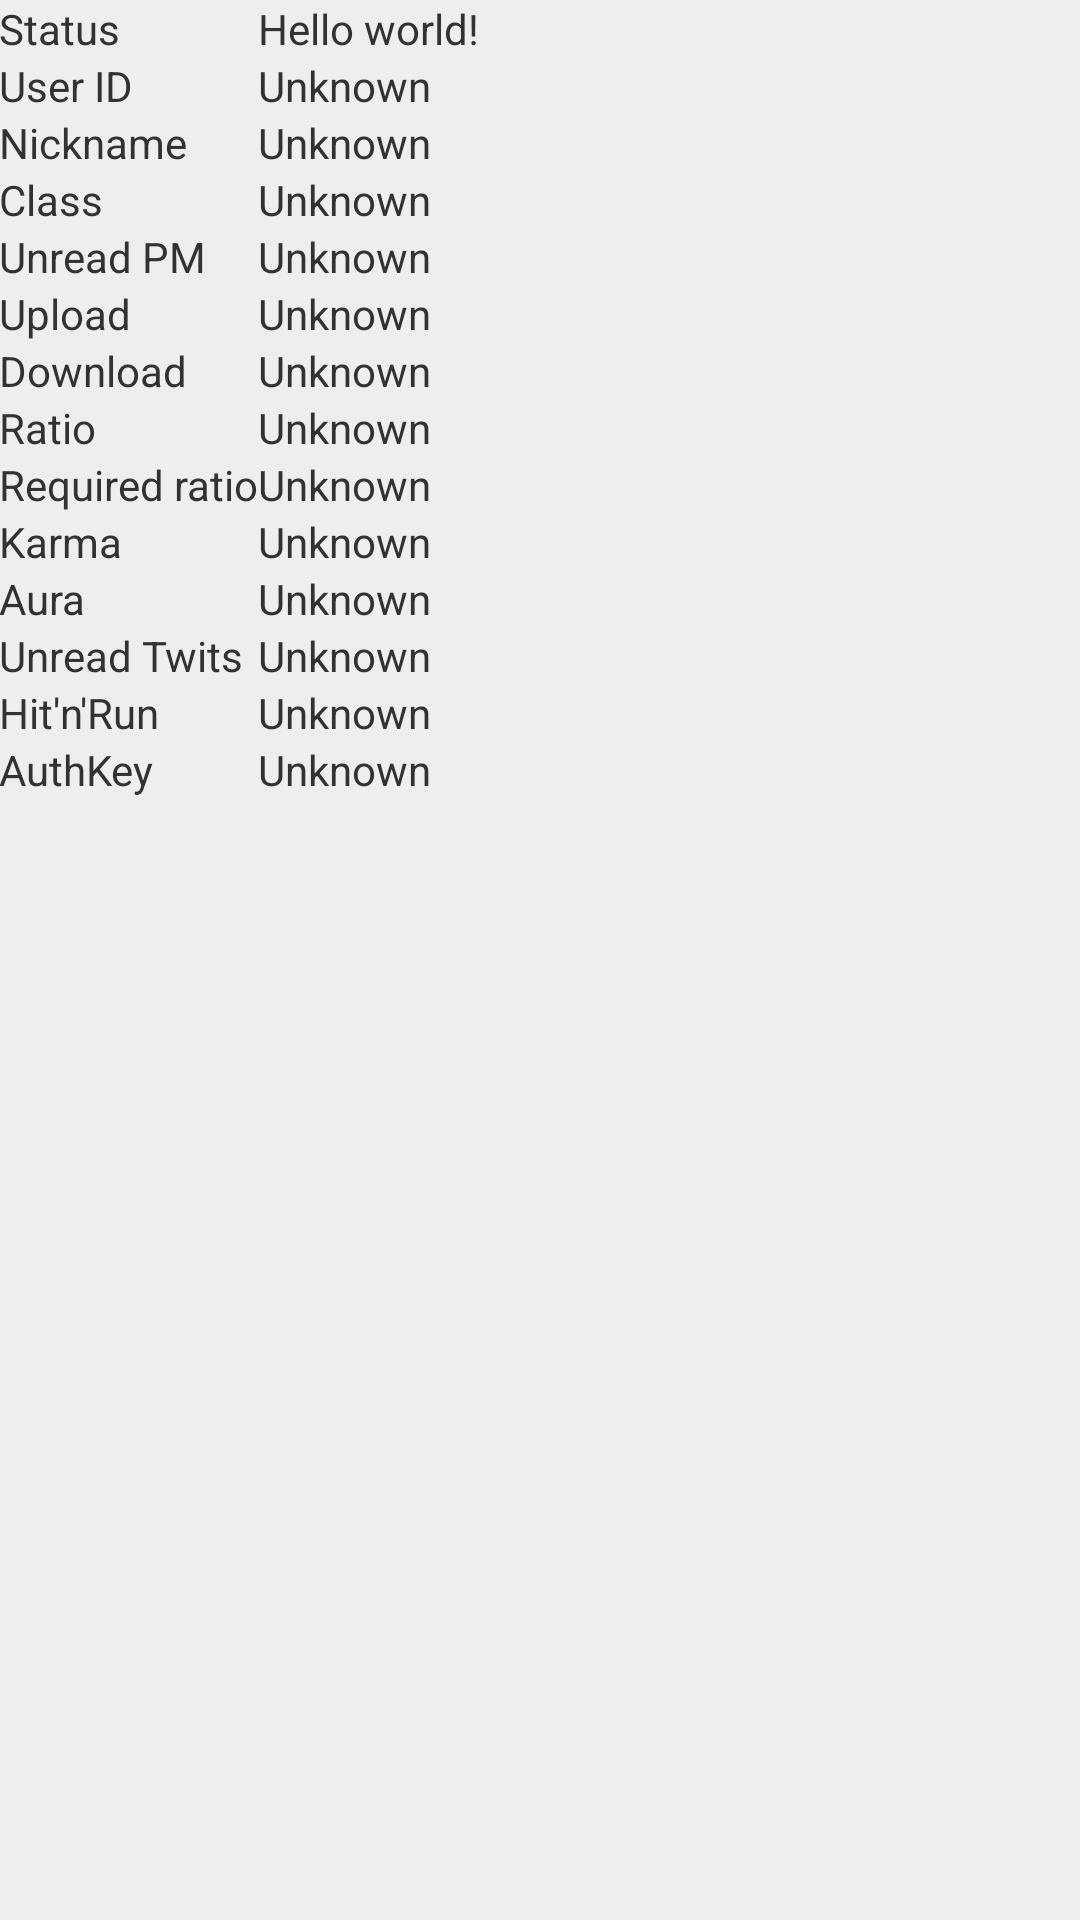

Layout XML and referenced resources for this Android screen:
<!-- AndroidManifest.xml: application theme AppTheme -->
<!-- res/layout/activity_main.xml -->
<TableLayout xmlns:android="http://schemas.android.com/apk/res/android"
    xmlns:tools="http://schemas.android.com/tools"
    android:layout_width="match_parent"
    android:layout_height="match_parent"
    android:paddingLeft="@dimen/activity_horizontal_margin"
    android:paddingRight="@dimen/activity_horizontal_margin"
    android:paddingTop="@dimen/activity_vertical_margin"
    android:paddingBottom="@dimen/activity_vertical_margin"
    tools:context=".MainActivity"
        >

    <TableRow
            android:layout_width="fill_parent"
            android:layout_height="fill_parent">

        <TextView
                android:layout_width="wrap_content"
                android:layout_height="wrap_content"
                android:text="@string/txt_status"/>

        <TextView
                android:layout_width="wrap_content"
                android:layout_height="wrap_content"
                android:text="@string/hello_world"
                android:id="@+id/main_txt_helloWorld"/>
    </TableRow>

    <TableRow
            android:layout_width="fill_parent"
            android:layout_height="fill_parent">

        <TextView
                android:layout_width="wrap_content"
                android:layout_height="wrap_content"
                android:text="@string/txt_userId"/>

        <TextView
                android:layout_width="wrap_content"
                android:layout_height="wrap_content"
                android:text="@android:string/unknownName"
                android:id="@+id/main_txt_userId"/>
    </TableRow>

    <TableRow
            android:layout_width="fill_parent"
            android:layout_height="fill_parent">

        <TextView
                android:layout_width="wrap_content"
                android:layout_height="wrap_content"
                android:text="@string/txt_pseudo"/>

        <TextView
                android:layout_width="wrap_content"
                android:layout_height="wrap_content"
                android:text="@android:string/unknownName"
                android:id="@+id/main_txt_pseudo"/>
    </TableRow>

    <TableRow
            android:layout_width="fill_parent"
            android:layout_height="fill_parent">

        <TextView
                android:layout_width="wrap_content"
                android:layout_height="wrap_content"
                android:text="@string/txt_class"/>

        <TextView
                android:layout_width="wrap_content"
                android:layout_height="wrap_content"
                android:text="@android:string/unknownName"
                android:id="@+id/main_txt_class"/>
    </TableRow>

    <TableRow
            android:layout_width="fill_parent"
            android:layout_height="fill_parent">

        <TextView
                android:layout_width="wrap_content"
                android:layout_height="wrap_content"
                android:text="@string/txt_unreadMP"/>

        <TextView
                android:layout_width="wrap_content"
                android:layout_height="wrap_content"
                android:text="@android:string/unknownName"
                android:id="@+id/main_txt_unreadMP"/>
    </TableRow>

    <TableRow
            android:layout_width="fill_parent"
            android:layout_height="fill_parent">

        <TextView
                android:layout_width="wrap_content"
                android:layout_height="wrap_content"
                android:text="@string/txt_upload"/>

        <TextView
                android:layout_width="wrap_content"
                android:layout_height="wrap_content"
                android:text="@android:string/unknownName"
                android:id="@+id/main_txt_upload"/>
    </TableRow>

    <TableRow
            android:layout_width="fill_parent"
            android:layout_height="fill_parent">

        <TextView
                android:layout_width="wrap_content"
                android:layout_height="wrap_content"
                android:text="@string/txt_download"/>

        <TextView
                android:layout_width="wrap_content"
                android:layout_height="wrap_content"
                android:text="@android:string/unknownName"
                android:id="@+id/main_txt_download"/>
    </TableRow>

    <TableRow
            android:layout_width="fill_parent"
            android:layout_height="fill_parent">

        <TextView
                android:layout_width="wrap_content"
                android:layout_height="wrap_content"
                android:text="@string/txt_ratio"/>

        <TextView
                android:layout_width="wrap_content"
                android:layout_height="wrap_content"
                android:text="@android:string/unknownName"
                android:id="@+id/main_txt_ratio"/>
    </TableRow>

    <TableRow
            android:layout_width="fill_parent"
            android:layout_height="fill_parent">

        <TextView
                android:layout_width="wrap_content"
                android:layout_height="wrap_content"
                android:text="@string/txt_reqRatio"/>

        <TextView
                android:layout_width="wrap_content"
                android:layout_height="wrap_content"
                android:text="@android:string/unknownName"
                android:id="@+id/main_txt_reqRatio"/>
    </TableRow>

    <TableRow
            android:layout_width="fill_parent"
            android:layout_height="fill_parent">

        <TextView
                android:layout_width="wrap_content"
                android:layout_height="wrap_content"
                android:text="@string/txt_karma"/>

        <TextView
                android:layout_width="wrap_content"
                android:layout_height="wrap_content"
                android:text="@android:string/unknownName"
                android:id="@+id/main_txt_karma"/>
    </TableRow>

    <TableRow
            android:layout_width="fill_parent"
            android:layout_height="fill_parent">

        <TextView
                android:layout_width="wrap_content"
                android:layout_height="wrap_content"
                android:text="@string/txt_aura"/>

        <TextView
                android:layout_width="wrap_content"
                android:layout_height="wrap_content"
                android:text="@android:string/unknownName"
                android:id="@+id/main_txt_aura"/>
    </TableRow>

    <TableRow
            android:layout_width="fill_parent"
            android:layout_height="fill_parent">

        <TextView
                android:layout_width="wrap_content"
                android:layout_height="wrap_content"
                android:text="@string/txt_unreadTwits"/>

        <TextView
                android:layout_width="wrap_content"
                android:layout_height="wrap_content"
                android:text="@android:string/unknownName"
                android:id="@+id/main_txt_unreadTwits"/>
    </TableRow>

    <TableRow
            android:layout_width="fill_parent"
            android:layout_height="fill_parent">

        <TextView
                android:layout_width="wrap_content"
                android:layout_height="wrap_content"
                android:text="@string/txt_hitAndRun"/>

        <TextView
                android:layout_width="wrap_content"
                android:layout_height="wrap_content"
                android:text="@android:string/unknownName"
                android:id="@+id/main_txt_hitAndRun"/>
    </TableRow>

    <TableRow
            android:layout_width="fill_parent"
            android:layout_height="fill_parent">

        <TextView
                android:layout_width="wrap_content"
                android:layout_height="wrap_content"
                android:text="@string/txt_authKey"/>

        <TextView
                android:layout_width="wrap_content"
                android:layout_height="wrap_content"
                android:text="@android:string/unknownName"
                android:id="@+id/main_txt_authKey"/>
    </TableRow>

</TableLayout>
<!-- resources referenced by this layout -->
<resources>
  <string name="hello_world">Hello world!</string>
  <string name="txt_aura">Aura</string>
  <string name="txt_authKey">AuthKey</string>
  <string name="txt_class">Class</string>
  <string name="txt_download">Download</string>
  <string name="txt_hitAndRun">"Hit'n'Run"</string>
  <string name="txt_karma">Karma</string>
  <string name="txt_pseudo">Nickname</string>
  <string name="txt_ratio">Ratio</string>
  <string name="txt_reqRatio">Required ratio</string>
  <string name="txt_status">Status</string>
  <string name="txt_unreadMP">Unread PM</string>
  <string name="txt_unreadTwits">Unread Twits</string>
  <string name="txt_upload">Upload</string>
  <string name="txt_userId">User ID</string>
  <style name="AppTheme" parent="AppBaseTheme">
          <item name="android:background">#eee</item>
          
      </style>
  <style name="AppBaseTheme" parent="android:Theme.Light">
          
      </style>
</resources>
